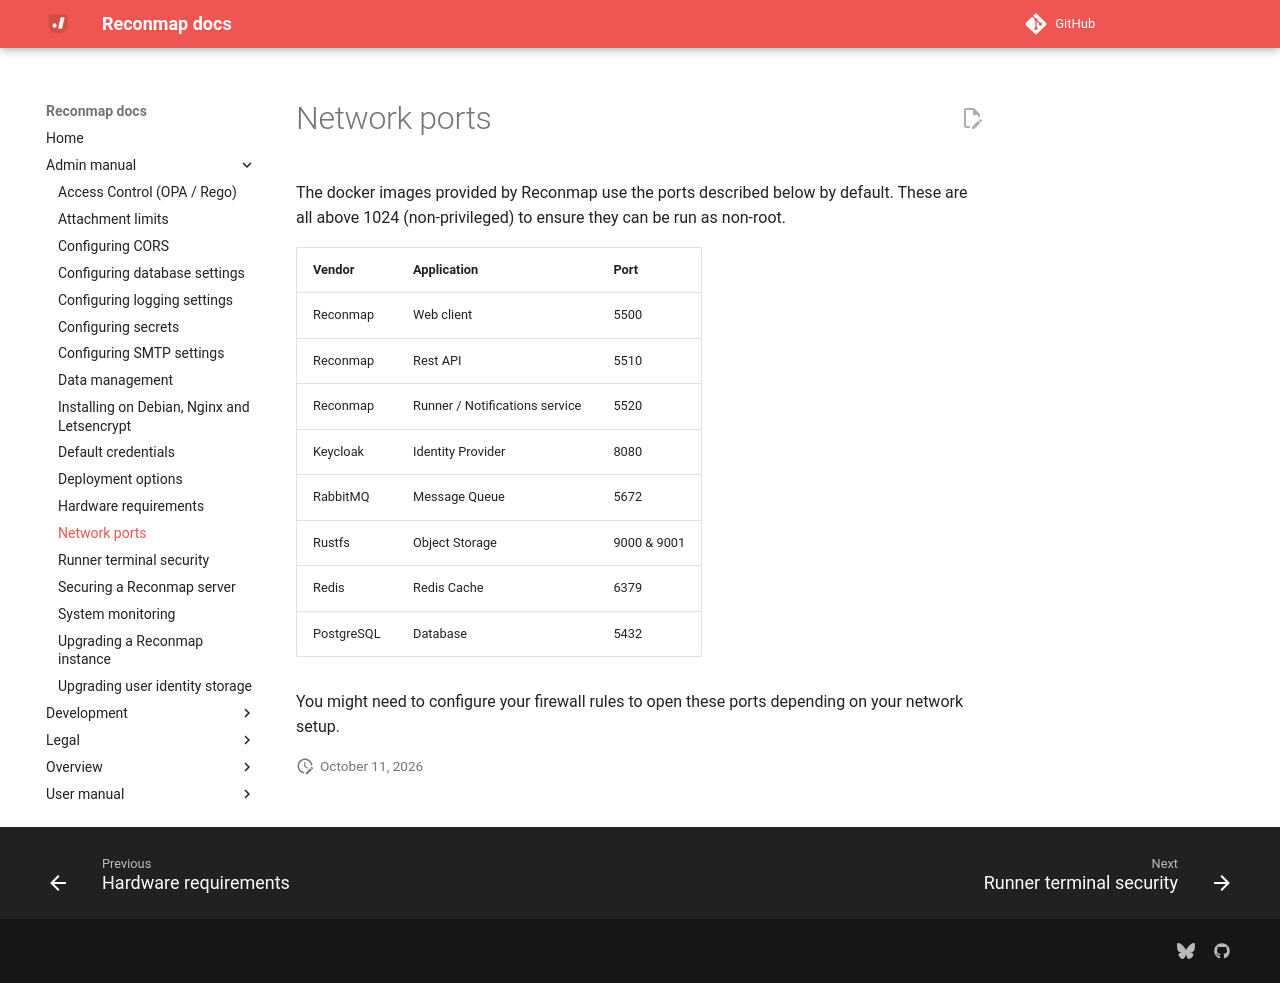

repository: reconmap/reconmap · page: admin-manual/network-ports/index.html · generator: mkdocs

---
title: Network ports
parent: Admin manual
---

The docker images provided by Reconmap use the ports described below by default. These are all above 1024 (non-privileged) to ensure they can be run as non-root.

| Vendor   | Application                   | Port |
| -------- | ----------------------------- | ---- |
| Reconmap | Web client                    | 5500 |
| Reconmap | Rest API                      | 5510 |
| Reconmap | Runner / Notifications service | 5520 |
| Keycloak | Identity Provider             | 8080 |
| RabbitMQ | Message Queue                 | 5672 |
| Rustfs   | Object Storage                | 9000 & 9001 |
| Redis    | Redis Cache                   | 6379 |
| PostgreSQL | Database                    | 5432 |

You might need to configure your firewall rules to open these ports depending on your network setup.
